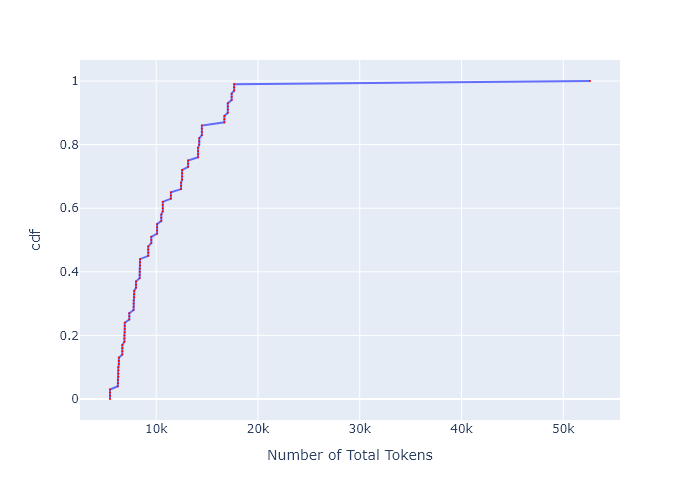

The file beside this chart, header and first rows:
, cdf, Number of Total Tokens
0, 0.0, 5459
1, 0.01, 5459
2, 0.02, 5459
3, 0.03, 5459
4, 0.04, 6229
5, 0.05, 6229
6, 0.06, 6229
7, 0.07, 6279
8, 0.08, 6279
9, 0.09, 6279
10, 0.1, 6279
11, 0.11, 6330
12, 0.12, 6330
13, 0.13, 6330
14, 0.14, 6668
15, 0.15, 6668
16, 0.16, 6668
17, 0.17, 6668
18, 0.18, 6871
19, 0.19, 6871
20, 0.2, 6871
21, 0.21, 6912
22, 0.22, 6912
23, 0.23, 6912
24, 0.24, 6912
25, 0.25, 7354
26, 0.26, 7354
27, 0.27, 7354
28, 0.28, 7778
29, 0.29, 7778
30, 0.3, 7778
31, 0.31, 7778
32, 0.32, 7840
33, 0.33, 7840
34, 0.34, 7840
35, 0.35, 8014
36, 0.36, 8014
37, 0.37, 8014
38, 0.38, 8375
39, 0.39, 8375
40, 0.4, 8375
41, 0.41, 8375
42, 0.42, 8409
43, 0.43, 8409
44, 0.44, 8409
45, 0.45, 9219
46, 0.46, 9219
47, 0.47, 9219
48, 0.48, 9219
49, 0.49, 9519
50, 0.5, 9519
51, 0.51, 9519
52, 0.52, 10087
53, 0.53, 10087
54, 0.54, 10087
55, 0.55, 10087
56, 0.56, 10499
57, 0.57, 10499
58, 0.58, 10499
59, 0.59, 10647
... 41 more rows
